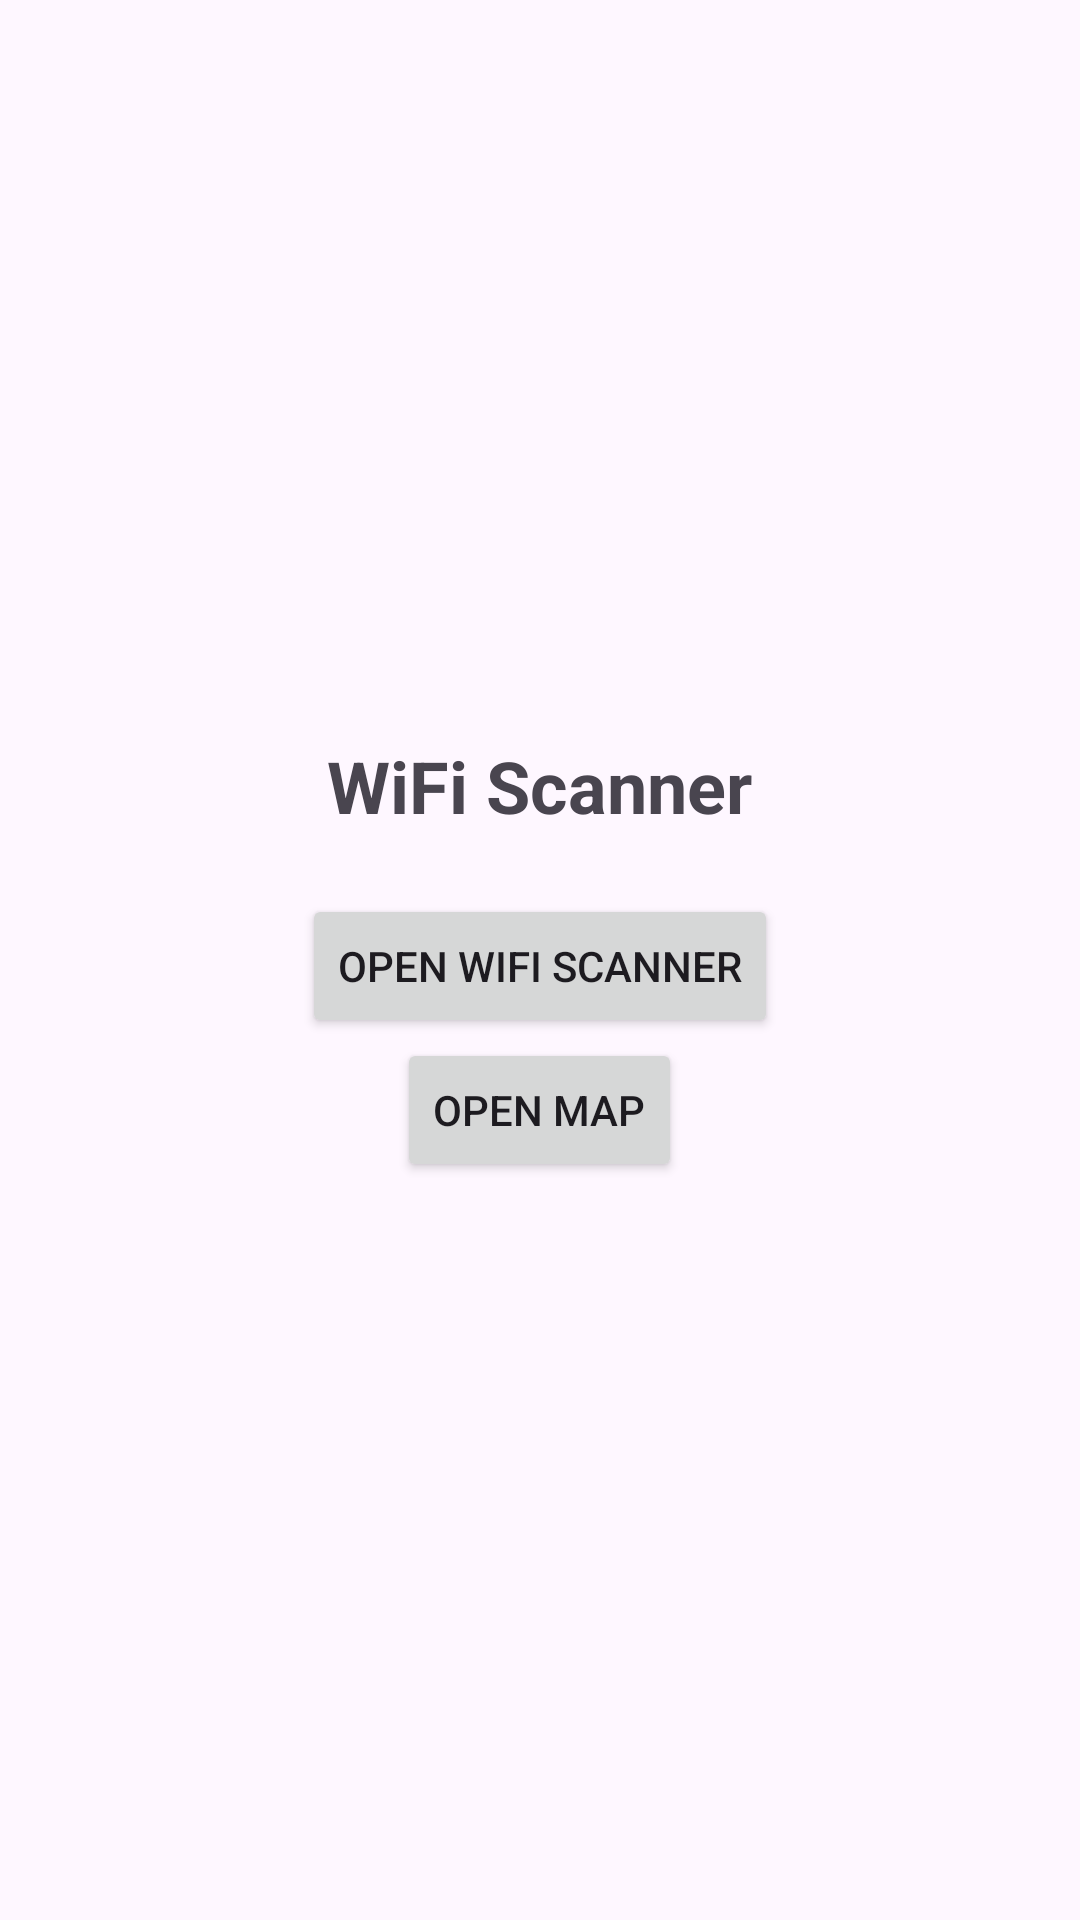

Android layout source for this screen:
<!-- AndroidManifest.xml: application theme Theme.MobileSecurityProject -->
<!-- res/layout/activity_main.xml -->
<?xml version="1.0" encoding="utf-8"?>
<LinearLayout xmlns:android="http://schemas.android.com/apk/res/android"

    android:layout_width="match_parent"
    android:layout_height="match_parent"
    android:orientation="vertical"
    android:gravity="center"
    android:padding="16dp">

    <TextView
        android:layout_width="wrap_content"
        android:layout_height="wrap_content"
        android:text="WiFi Scanner"
        android:textSize="24sp"
        android:textStyle="bold"
        android:layout_marginBottom="20dp"/>

    <Button
        android:id="@+id/btnOpenScanner"
        android:layout_width="wrap_content"
        android:layout_height="wrap_content"
        android:text="Open WiFi Scanner"/>

    <Button
        android:id="@+id/btnOpenMap"
        android:layout_width="wrap_content"
        android:layout_height="wrap_content"
        android:text="Open Map"
        android:layout_centerInParent="true"/>
</LinearLayout>
<!-- resources referenced by this layout -->
<resources>
  <style name="Theme.MobileSecurityProject" parent="Base.Theme.MobileSecurityProject" />
  <style name="Base.Theme.MobileSecurityProject" parent="Theme.Material3.DayNight.NoActionBar">
          
          
      </style>
</resources>
